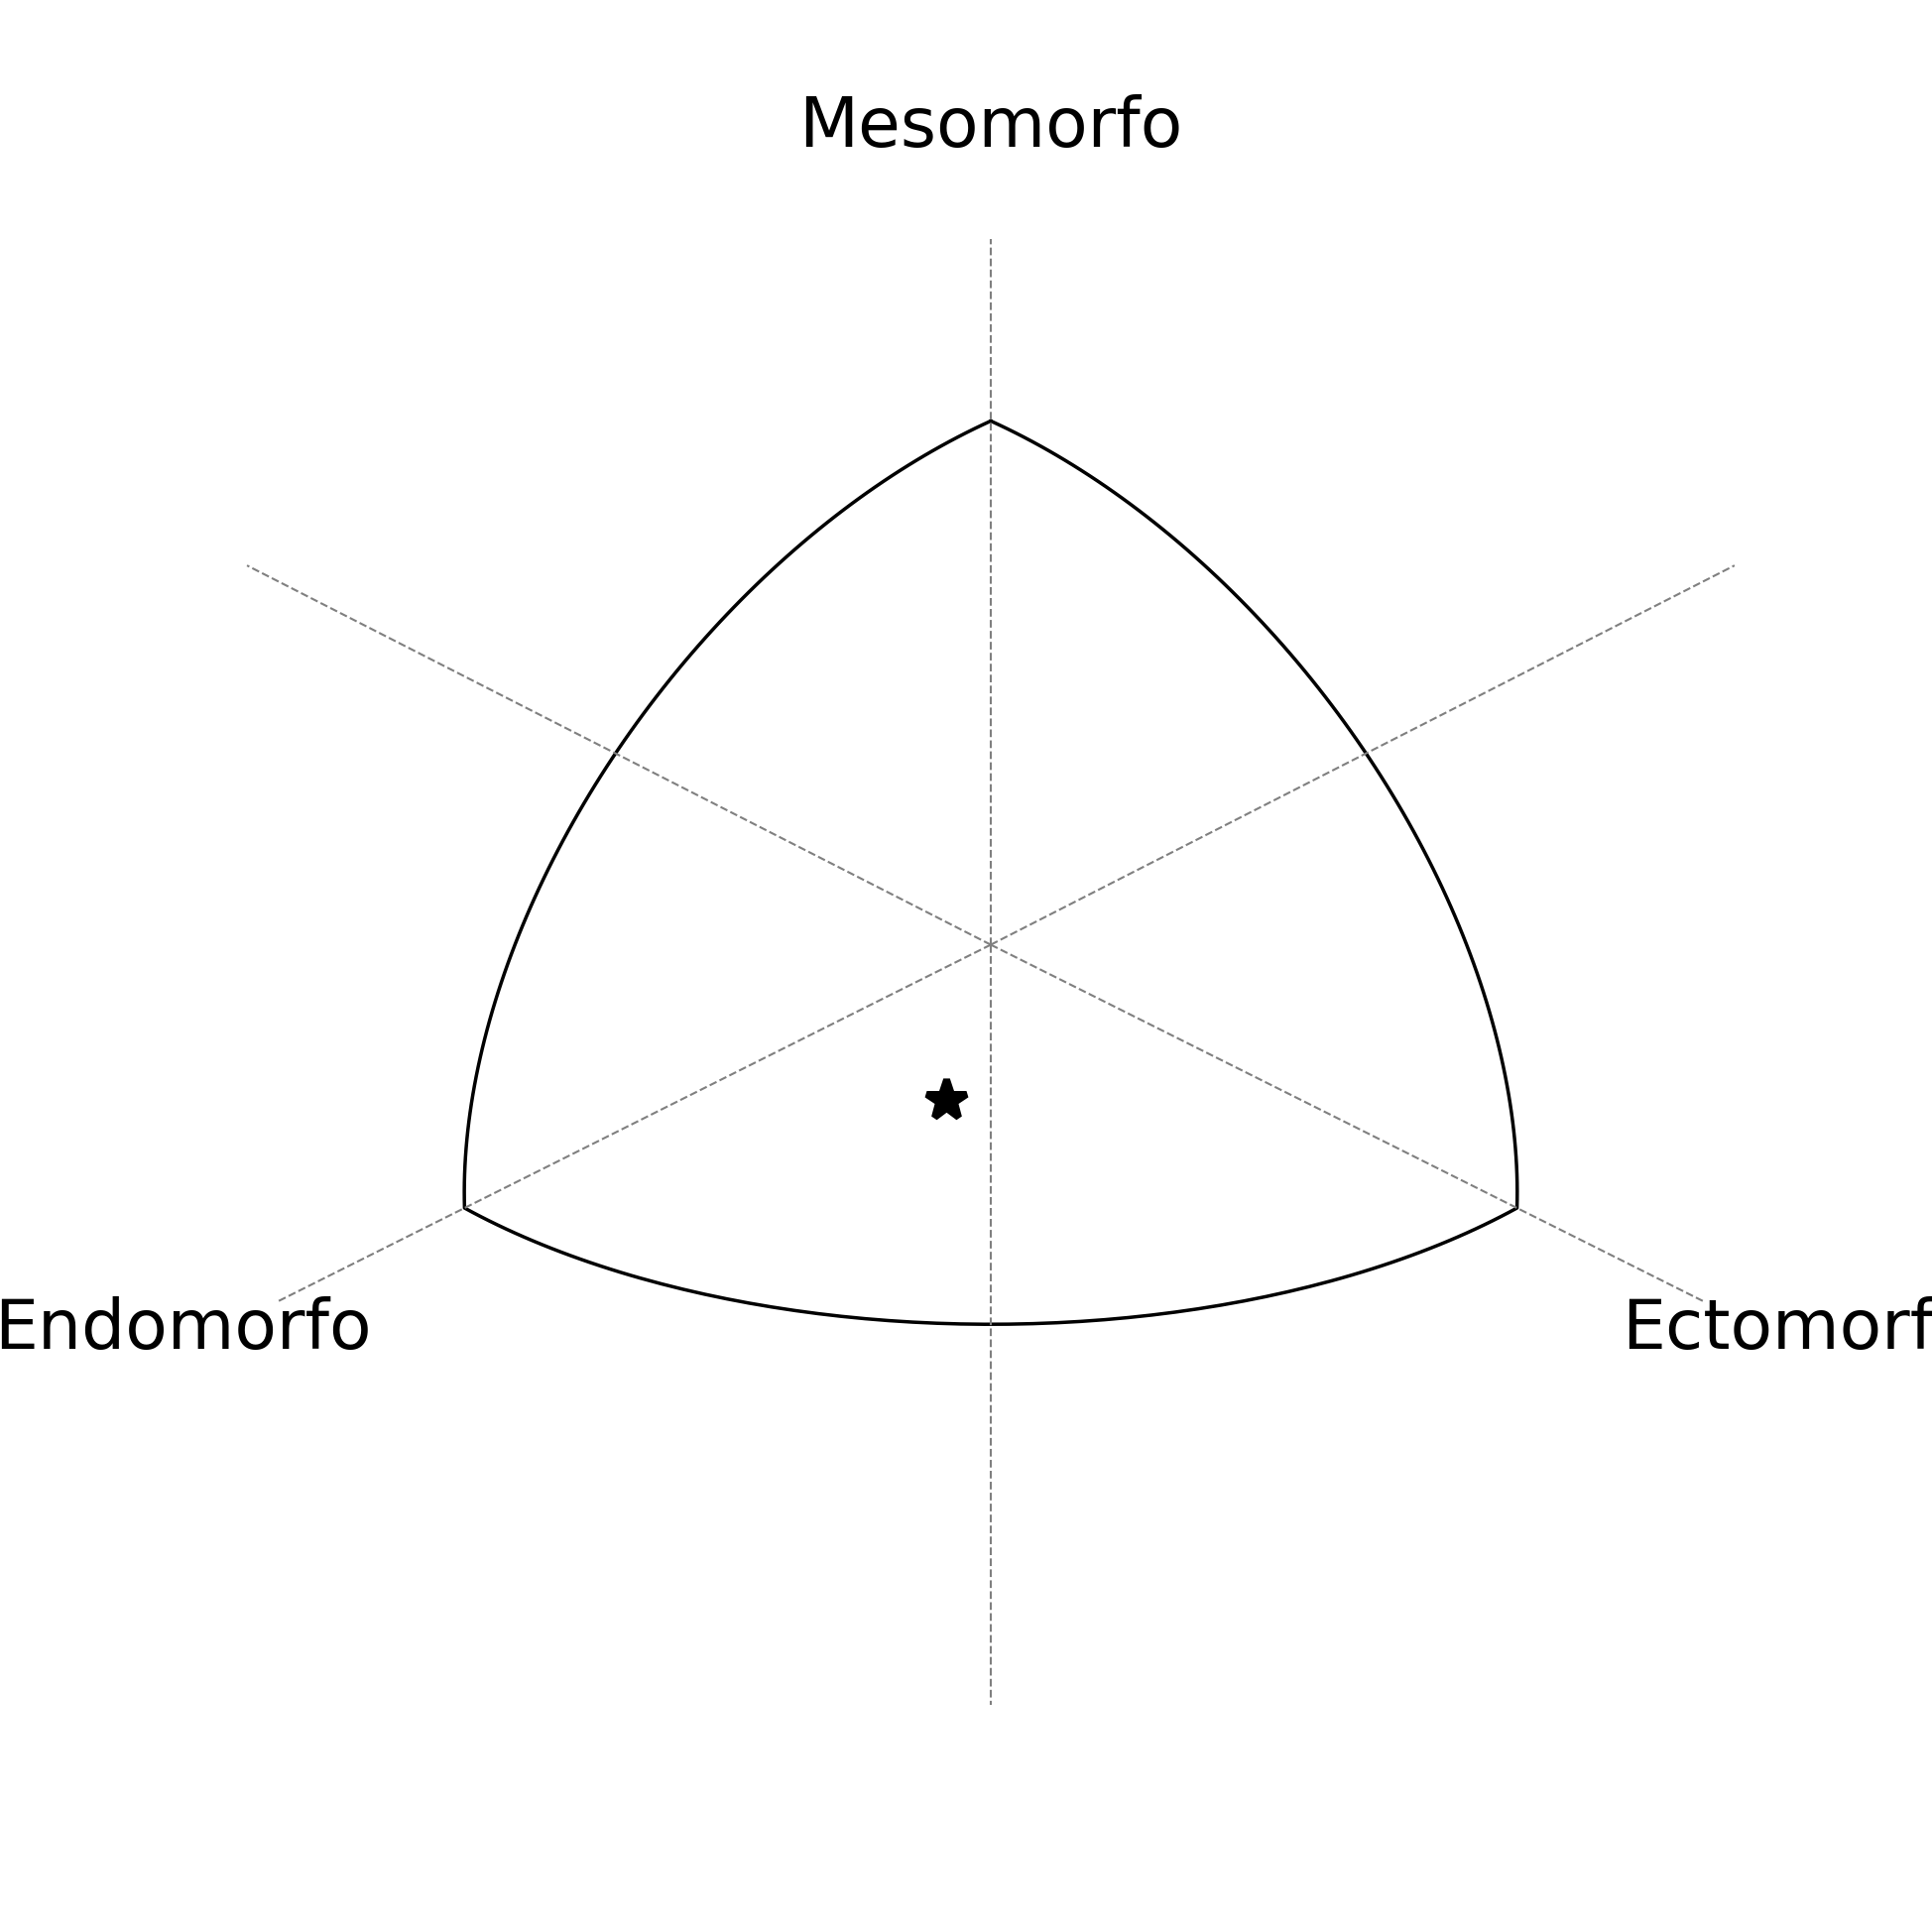

Reproduce this figure in Python.
#%%
import vedo
import argparse
import numpy as np
import matplotlib.pyplot as plt

from typing import Tuple
from numbers import Number
#%%
def sphere(r:Number, phi:Tuple[Number,Number], theta:Tuple[Number,Number], offset:Tuple[Number,Number,Number]=(0,0,0), n:int=100) -> np.ndarray:
    phi = np.linspace(phi[0], phi[1], n) if len(np.atleast_1d(phi)) == 2 else np.ones(n) * phi
    theta = np.linspace(theta[0], theta[1], n) if len(np.atleast_1d(theta)) == 2 else np.ones(n) * theta
    x = r * np.sin(theta) * np.cos(phi) + offset[0]
    y = r * np.sin(theta) * np.sin(phi) + offset[1]
    z = r * np.cos(theta) + offset[2]
    return np.c_[x, y, z]

#%%
# 2D Chart

U = lambda Endomorphy, Mesomorphy, Ectomorphy: Ectomorphy - Endomorphy
V = lambda Endomorphy, Mesomorphy, Ectomorphy: 2*Mesomorphy - (Endomorphy + Ectomorphy)

#%%
# 3D Chart
def somatochart3D(endomophy:Number, mesomorphy:Number, ectomorphy:Number, savefig:bool=True) -> None:
    _, ax = plt.subplots(subplot_kw={"projection": "3d"})
    ax.set_axis_off()

    pnts = sphere(6, 0, (np.pi/2, 0), offset=(1,1,1))
    pnts = np.r_[sphere(6, (np.pi/2, 0), np.pi/2, offset=(1,1,1)), pnts]
    pnts = np.r_[sphere(6, np.pi/2, (0, np.pi/2), offset=(1,1,1)), pnts]
    ax.plot(pnts[:,0], pnts[:,1], pnts[:,2], color='k', alpha=1, linewidth=.5)


    points = np.array([[1,1,1],
                    [9,1,1],
                    [1,9,1],
                    [1,1,9],
                    [9,9,1],
                    [1,9,9],
                    [9,1,9]])

    for point in points[1:]:    
        ax.plot(*np.c_[points[0], point], color='grey', alpha=1, linewidth=.3, linestyle='dashed')
    
    ax.text(10,1,1,'Endomorfo',horizontalalignment='center')
    ax.text(1,10,1,'Ectomorfo',horizontalalignment='center')
    ax.text(1,1,10,'Mesomorfo',horizontalalignment='center')
    
    ax.view_init(30, 45)
    ax.plot(endomophy, ectomorphy, mesomorphy, marker='*', linestyle='none', color='k')
    if savefig:
        plt.savefig('somatochart.png', dpi=500, bbox_inches='tight', transparent=True)
        
    plt.show()

def somatochartVedo(endomophy:Number, mesomorphy:Number, ectomorphy:Number) -> None:
    line1 = vedo.Spline(sphere(6, 0, (np.pi/2, 0), offset=(1,1,1)), res=100).c('grey').lw(.5)
    line2 = vedo.Spline(sphere(6, (np.pi/2, 0), np.pi/2, offset=(1,1,1)), res=100).c('grey').lw(.5)
    line3 = vedo.Spline(sphere(6, np.pi/2, (0, np.pi/2), offset=(1,1,1)), res=100).c('grey').lw(.5)
    
    points = np.array([[1,1,1],
                    [9,1,1],
                    [1,9,1],
                    [1,1,9],
                    [9,9,1],
                    [1,9,9],
                    [9,1,9]])
    
    lines = vedo.Lines(np.repeat(points[0], 6).reshape(-1,3),
                       points[1:]).c('grey').lw(.3)
    
    txts = vedo.Text3D('Endomorfo', s=.5, justify='centered').origin(0,0,0).rotateY(45).rotateX(-30, locally=True).pos(1,1,10).c('black')
    txts += vedo.Text3D('Mesomorfo', s=.5, justify='centered').origin(0,0,0).rotateY(45).rotateX(-30, locally=True).pos(1,10,1).c('black')
    txts += vedo.Text3D('Ectomorfo', s=.5, justify='centered').origin(0,0,0).rotateY(45).rotateX(-30, locally=True).pos(10,1,1).c('black')
    
    gpts = vedo.Points([[ectomorphy, mesomorphy, endomophy]], r=10).c('black', 1)
    
    vedo.show(line1, line2, line3, lines, gpts, txts, axes=0, azimuth=45, elevation=30)

if __name__ == '__main__':
    parser = argparse.ArgumentParser()
    parser.add_argument('-v', '--vedo', action='store_true', help="To use vedo")
    parser.add_argument('-d', '--data', type=eval, default=True, help="(Endomophic,Mesomorphy,Ectomorphy)", required=True)
    args = parser.parse_args()
    if args.vedo:
        somatochartVedo(args.data[0], args.data[1], args.data[2]) # Plot using vedo
    else:
        somatochart3D(args.data[0], args.data[1], args.data[2]) # Plot using matplotlib
    